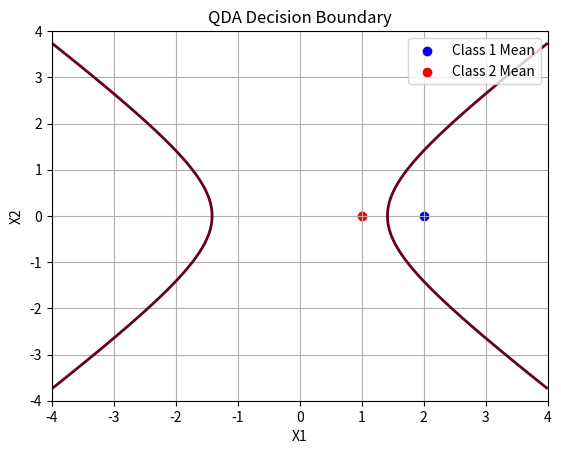

Source code (Python):
import numpy as np
import matplotlib.pyplot as plt

# Parameters for Class 1
mu1 = np.array([2, 0])
cov1 = np.array([[0.5, 0], [0, 0.25]])

# Parameters for Class 2
mu2 = np.array([1, 0])
cov2 = np.array([[0.25, 0], [0, 0.5]])

# Prior probabilities for both classes
prior1 = 0.5
prior2 = 0.5

# Define the quadratic discriminant function
def quadratic_discriminant(x, mu, cov, prior):
    cov_inv = np.linalg.inv(cov)
    term1 = -0.5 * np.dot(np.dot((x - mu).T, cov_inv), (x - mu))
    term2 = -0.5 * np.log(np.linalg.det(cov))
    term3 = np.log(prior)
    return term1 + term2 + term3

# Create a grid of points to evaluate the discriminant functions
x_min, x_max = -4, 4
y_min, y_max = -4, 4
xx, yy = np.meshgrid(np.linspace(x_min, x_max, 100), np.linspace(y_min, y_max, 100))
grid_points = np.c_[xx.ravel(), yy.ravel()]  # Convert to 2D points

# Compute discriminant values for both classes
g1_values = np.array([quadratic_discriminant(point, mu1, cov1, prior1) for point in grid_points])
g2_values = np.array([quadratic_discriminant(point, mu2, cov2, prior2) for point in grid_points])

# Reshape to match grid
g1_values = g1_values.reshape(xx.shape)
g2_values = g2_values.reshape(xx.shape)

# Decision boundary: where g1 = g2
decision_boundary = g1_values - g2_values

# Plot decision boundary
plt.contour(xx, yy, decision_boundary, levels=[0], cmap="RdBu", linewidths=2)

# Plot mean points for each class
plt.scatter(mu1[0], mu1[1], color='blue', label='Class 1 Mean')
plt.scatter(mu2[0], mu2[1], color='red', label='Class 2 Mean')

# Configure plot
plt.title("QDA Decision Boundary")
plt.xlabel("X1")
plt.ylabel("X2")
plt.legend()
plt.grid(True)
plt.show()
